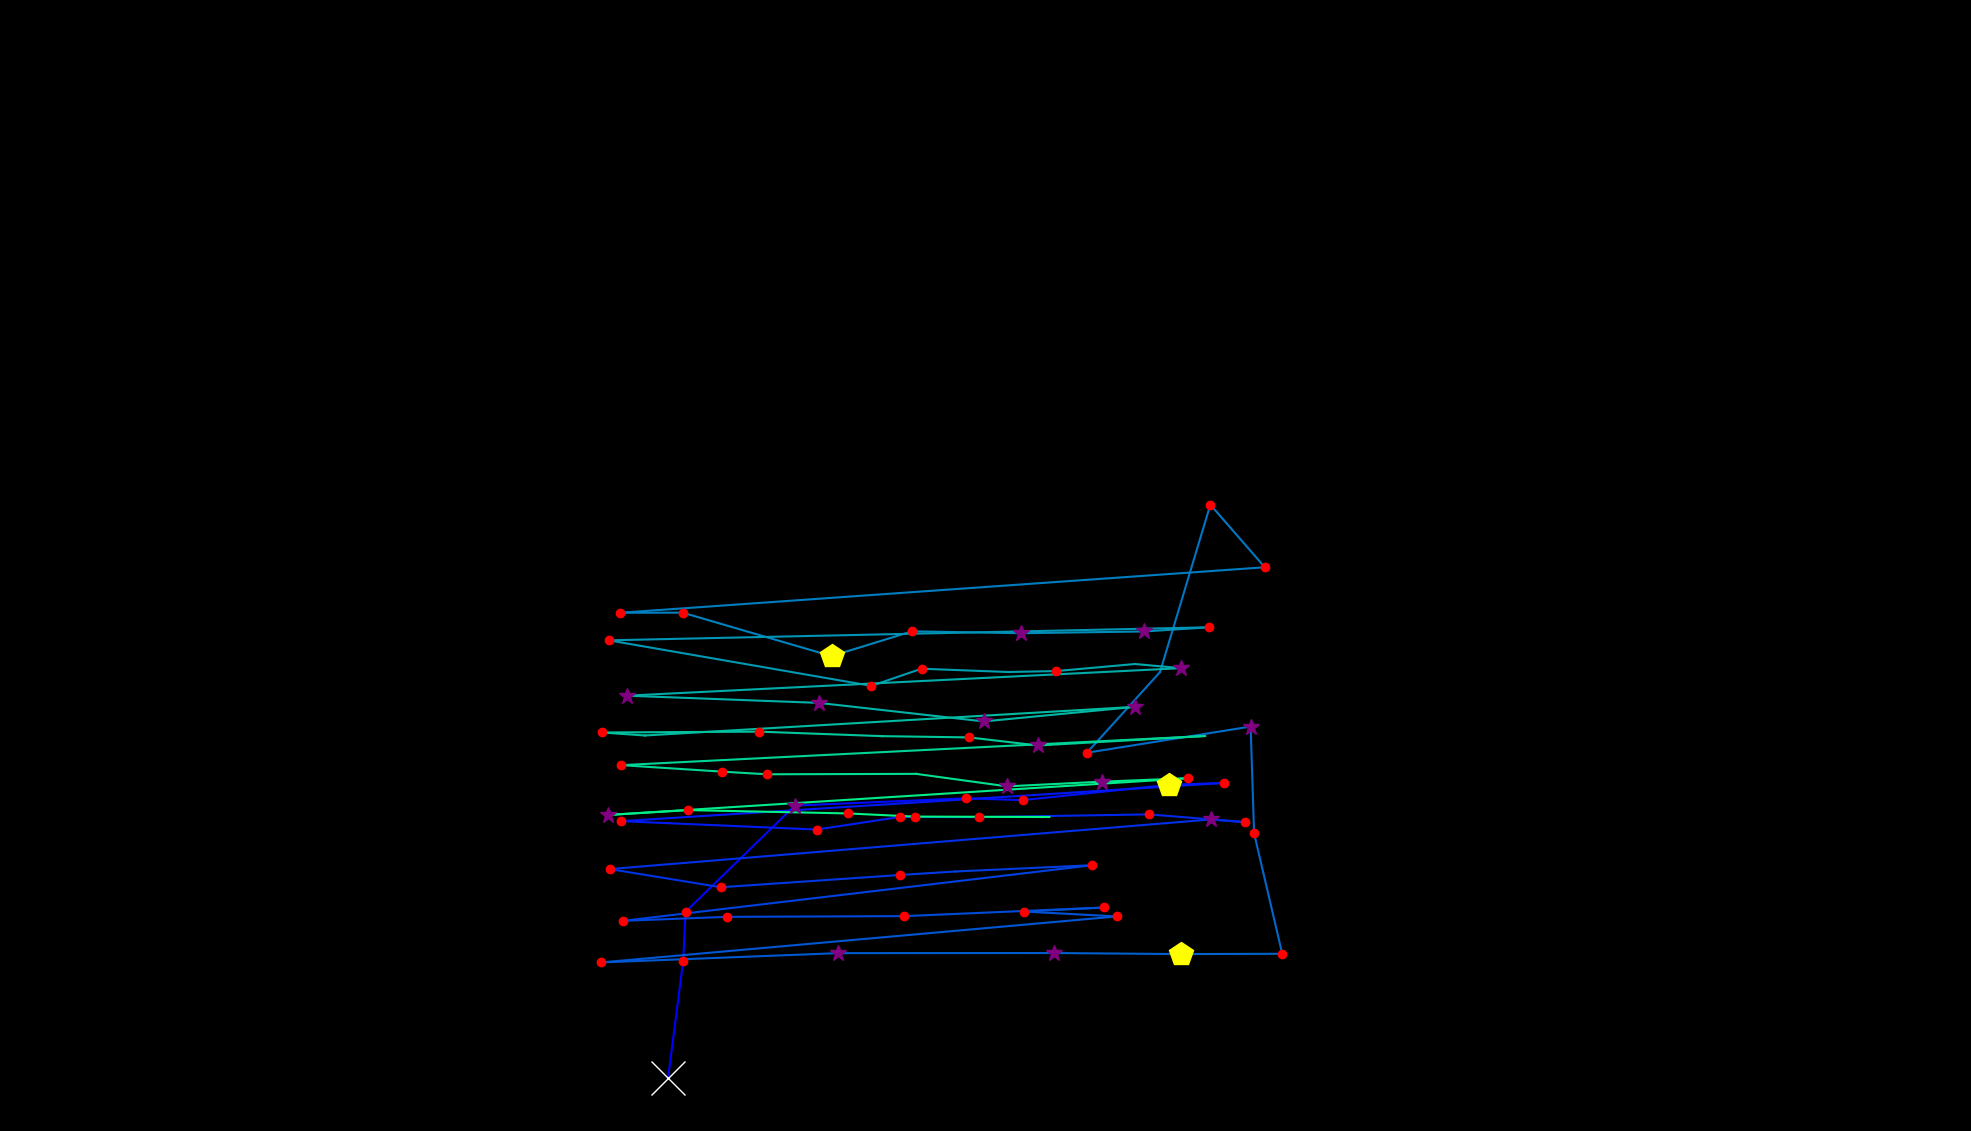

Source data for this figure (header and first rows):
, fixation_id, timestamp, avg_gaze_x, avg_gaze_y, duration
0, 250.0, 79554, 867.7, 69.23, 662.7
1, 251.0, 80289, 887.3, 221, 132.5
2, 252.0, 80445, 890.3, 284.6, 132.5
3, 253.0, 80723, 1032, 422.6, 397.6
4, 254.0, 81180, 1254, 432, 168.7
5, 255.0, 81373, 1328, 429.7, 132.5
6, 256.0, 81578, 1518, 449.6, 433.8
7, 257.0, 82036, 1589, 452, 144.6
8, 258.0, 82385, 807.1, 402.4, 192.8
9, 259.0, 83072, 1061, 391.5, 168.7
10, 260.0, 83386, 1169, 407.9, 120.5
11, 261.0, 83542, 1271, 407.6, 156.6
12, 262.0, 83771, 1492, 411.2, 241
13, 263.0, 84048, 1617, 401.1, 120.5
14, 264.0, 84253, 1572, 404.6, 325.3
15, 265.0, 84675, 791.9, 340.1, 228.9
16, 266.0, 84940, 936.2, 316.6, 180.7
17, 267.0, 85169, 1169, 332.5, 144.6
18, 268.0, 85338, 1241, 337, 108.4
19, 269.0, 85615, 1419, 345.2, 228.9
20, 270.0, 86470, 809.3, 272.9, 241
21, 271.0, 86784, 944.5, 278.1, 132.5
22, 272.0, 87001, 1174, 279, 156.6
23, 273.0, 87278, 1434, 290.3, 120.5
24, 274.0, 87434, 1330, 285, 204.8
25, 275.0, 87772, 1450, 278.6, 156.6
26, 276.0, 87989, 781.1, 219, 144.6
27, 277.0, 88398, 1088, 231, 313.3
28, 278.0, 88784, 1369, 231.1, 325.3
29, 279.0, 89133, 1533, 229.7, 421.7
30, 280.0, 89579, 1665, 230.2, 241
31, 281.0, 89856, 1629, 386.7, 132.5
32, 282.0, 90073, 1624, 525.3, 289.2
33, 283.0, 90447, 1412, 491.2, 192.8
34, 284.0, 90688, 1507, 596, 96.4
35, 285.0, 90832, 1572, 813.4, 192.8
36, 286.0, 91134, 1643, 732.1, 168.7
37, 287.0, 91423, 805.2, 673, 228.9
38, 288.0, 91676, 886.5, 673.2, 241
39, 289.0, 91977, 1080, 616.7, 457.9
40, 290.0, 92459, 1185, 648.9, 132.5
41, 291.0, 92748, 1326, 646.5, 325.3
42, 292.0, 93134, 1486, 648.8, 301.2
43, 293.0, 93508, 1570, 654.1, 156.6
44, 294.0, 93773, 790.4, 637.2, 241
45, 295.0, 94122, 1132, 578.1, 120.5
46, 296.0, 94532, 1197, 600.4, 168.7
47, 297.0, 94785, 1309, 596.1, 108.4
48, 298.0, 94917, 1372, 597.3, 241
49, 299.0, 95182, 1474, 606.5, 108.4
50, 300.0, 95315, 1534, 601.1, 313.3
51, 301.0, 95725, 814.1, 565.4, 301.2
52, 302.0, 96098, 1063, 556, 265.1
53, 303.0, 96448, 1278, 531.9, 337.4
54, 304.0, 96857, 1474, 550.9, 301.2
55, 305.0, 97436, 837.5, 513.7, 108.4
56, 306.0, 97568, 781.7, 517.5, 192.8
57, 307.0, 97797, 986.1, 518.6, 156.6
58, 308.0, 98062, 1146, 512.8, 96.4
59, 309.0, 98195, 1258, 511.2, 132.5
... 14 more rows
